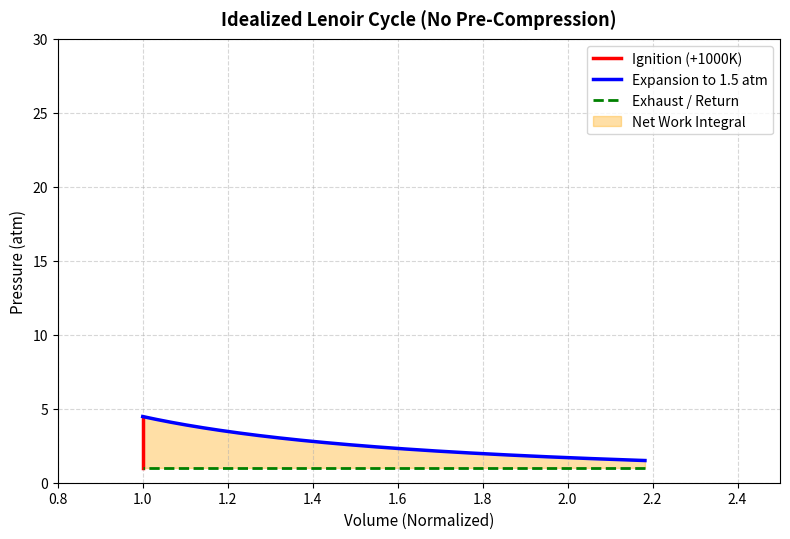
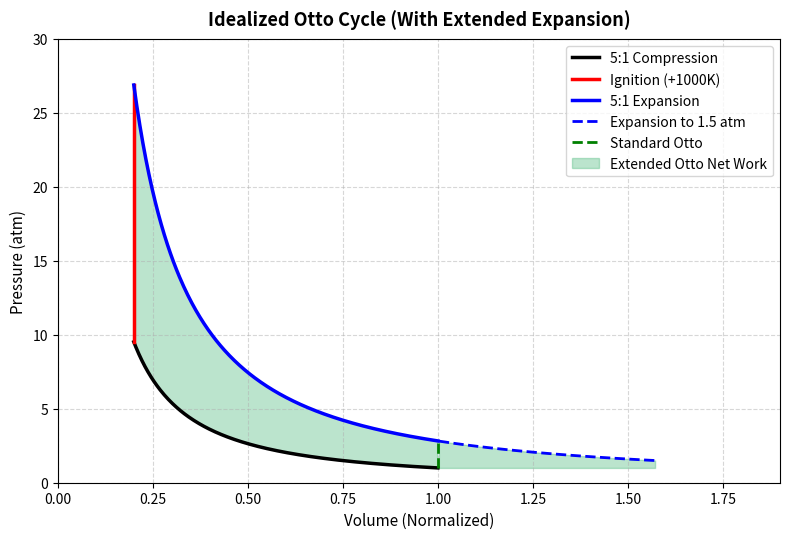
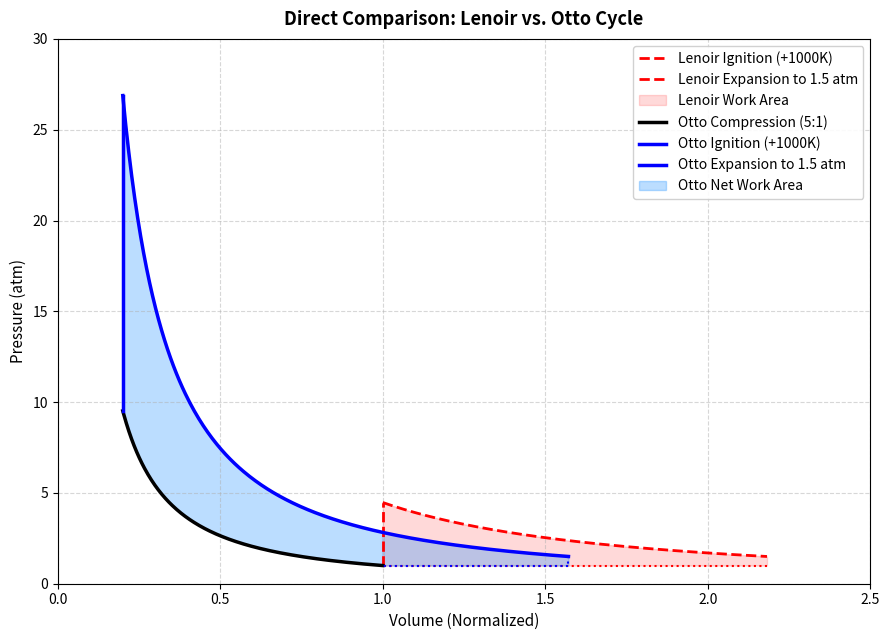

Source code (Python) for these figures, in order:
import numpy as np
import matplotlib.pyplot as plt

# -----------------------------------------------------------------------------
# Constants & Thermodynamics Setup
# -----------------------------------------------------------------------------
gamma = 1.4
CR = 5.0                 # Standard 5:1 Compression Ratio
V_bdc = 1.0              # Bottom Dead Center Volume (1.0 relative)
V_tdc = V_bdc / CR       # Top Dead Center Volume (0.2)

P1 = 1.0                 # Ambient pressure (atm)
T1 = 288.0               # Ambient temperature (K)
dT_combustion = 1000.0   # Heat addition (K)
mR = (P1 * V_bdc) / T1   # Ideal gas scaling

# Helper for Isentropic Curve (P * V^gamma = Const)
def isentropic_path(V_start, V_end, P_start):
    V = np.linspace(V_start, V_end, 300)
    P = P_start * (V_start / V)**gamma
    return V, P

# -----------------------------------------------------------------------------
# 1. State Calculations: Otto Cycle
# -----------------------------------------------------------------------------
P2_otto = P1 * (CR**gamma)              # 9.52 atm
T2_otto = T1 * (CR**(gamma - 1.0))      # 547.8 K (~274°C)

T3_otto = T2_otto + dT_combustion       # 1547.8 K
P3_otto = P2_otto * (T3_otto / T2_otto) # 26.9 atm (~27 atm)

# Standard 5:1 Expansion (ends at V_bdc = 1.0)
P4_otto = P3_otto * ((V_tdc / V_bdc)**gamma) # 2.82 atm
T4_otto = T3_otto * ((V_tdc / V_bdc)**(gamma - 1.0)) # 681 K

# Extended Expansion down to 1.5 atm (~7.8:1 ratio)
P_exp_end = 1.5
V_exp_end = V_tdc * (P3_otto / P_exp_end)**(1.0 / gamma) # V ~ 1.57

# Generate Curves
V_otto_comp, P_otto_comp = isentropic_path(V_bdc, V_tdc, P1)
V_otto_exp_std, P_otto_exp_std = isentropic_path(V_tdc, V_bdc, P3_otto)
V_otto_exp_ext, P_otto_exp_ext = isentropic_path(V_tdc, V_exp_end, P3_otto)

# -----------------------------------------------------------------------------
# 2. State Calculations: Lenoir Cycle
# -----------------------------------------------------------------------------
T2_len = T1 + dT_combustion             # 1288 K
P2_len = (mR * T2_len) / V_bdc          # 4.47 atm (~4.5 atm)

V_len_exp_end = V_bdc * (P2_len / P_exp_end)**(1.0 / gamma) # V ~ 2.18
V_len_exp, P_len_exp = isentropic_path(V_bdc, V_len_exp_end, P2_len)

# -----------------------------------------------------------------------------
# Plot Formatting Helper
# -----------------------------------------------------------------------------
def format_ax(ax, title, vlo, vhi, plo, phi):
    ax.set_title(title, fontsize=13, fontweight='bold', pad=10)
    ax.set_xlabel('Volume (Normalized)', fontsize=11)
    ax.set_ylabel('Pressure (atm)', fontsize=11)
    ax.grid(True, linestyle='--', alpha=0.5)
    ax.set_ylim(plo, phi)
    ax.set_xlim(vlo, vhi)

# =============================================================================
# GRAPH 1: Idealized Lenoir Cycle Alone
# =============================================================================
fig1, ax1 = plt.subplots(figsize=(8, 5.5))

ax1.plot([V_bdc, V_bdc], [P1, P2_len], 'r-', lw=2.5, label='Ignition (+1000K)')
ax1.plot(V_len_exp, P_len_exp, 'b-', lw=2.5, label='Expansion to 1.5 atm')
ax1.plot([V_len_exp_end, V_bdc], [P1, P1], 'g--', lw=2.0, label='Exhaust / Return')

# Fill Work Area
ax1.fill_between(V_len_exp, P1, P_len_exp, color='orange', alpha=0.35, label='Net Work Integral')

format_ax(ax1, 'Idealized Lenoir Cycle (No Pre-Compression)', 0.8, 2.5, 0, 30)
ax1.legend(loc='upper right')
plt.tight_layout()

# =============================================================================
# GRAPH 2: Idealized Otto Cycle Alone
# =============================================================================
fig2, ax2 = plt.subplots(figsize=(8, 5.5))

# Lines
ax2.plot(V_otto_comp, P_otto_comp, 'k-', lw=2.5, label='5:1 Compression')
ax2.plot([V_tdc, V_tdc], [P2_otto, P3_otto], 'r-', lw=2.5, label='Ignition (+1000K)')
ax2.plot(V_otto_exp_std, P_otto_exp_std, 'b-', lw=2.5, label='5:1 Expansion')
ax2.plot(V_otto_exp_ext[V_otto_exp_ext >= V_bdc], P_otto_exp_ext[V_otto_exp_ext >= V_bdc], 
         'b--', lw=2.0, label='Expansion to 1.5 atm')
ax2.plot([1, 1], [1,P_otto_exp_std[-1]], 'g--', lw=2.0, label='Standard Otto')

# Extended Otto Net Work Fill (Main Loop + Extended Tail down to 1.0 atm)
mask_otto_main = (V_otto_exp_ext >= V_tdc) & (V_otto_exp_ext <= V_bdc)
mask_otto_tail = V_otto_exp_ext > V_bdc

# 1. Main loop area (above compression curve)
V_main_g2 = V_otto_exp_ext[mask_otto_main]
P_comp_g2 = np.interp(V_main_g2, V_otto_comp[::-1], P_otto_comp[::-1])
ax2.fill_between(V_main_g2, P_comp_g2, P_otto_exp_ext[mask_otto_main], 
                 color='mediumseagreen', alpha=0.35, label='Extended Otto Net Work')

# 2. Extended tail area (above 1.0 atm baseline)
ax2.fill_between(V_otto_exp_ext[mask_otto_tail], P1, P_otto_exp_ext[mask_otto_tail], 
                 color='mediumseagreen', alpha=0.35)

format_ax(ax2, 'Idealized Otto Cycle (With Extended Expansion)', 0, 1.9, 0, 30)
ax2.legend(loc='upper right')
plt.tight_layout()

# =============================================================================
# GRAPH 3: Direct Comparison (Lenoir vs. Otto)
# =============================================================================
fig3, ax3 = plt.subplots(figsize=(9, 6.5))

# 1. Lenoir Cycle Lines & Fill
ax3.plot([V_bdc, V_bdc], [P1, P2_len], color='red', linestyle='--', lw=2, label='Lenoir Ignition (+1000K)')
ax3.plot(V_len_exp, P_len_exp, color='red', linestyle='--', lw=2, label='Lenoir Expansion to 1.5 atm')
ax3.plot([V_len_exp_end, V_bdc], [P1, P1], color='red', linestyle=':', lw=1.5)
ax3.fill_between(V_len_exp, P1, P_len_exp, color='red', alpha=0.15, label='Lenoir Work Area')

# 2. Otto Cycle Lines
ax3.plot(V_otto_comp, P_otto_comp, color='black', lw=2.5, label='Otto Compression (5:1)')
ax3.plot([V_tdc, V_tdc], [P2_otto, P3_otto], color='blue', lw=2.5, label='Otto Ignition (+1000K)')
ax3.plot(V_otto_exp_ext, P_otto_exp_ext, color='blue', lw=2.5, label='Otto Expansion to 1.5 atm')
ax3.plot([V_exp_end, V_exp_end], [P_exp_end, P1], color='blue', linestyle=':', lw=1.5)
ax3.plot([V_exp_end, V_bdc], [P1, P1], color='blue', linestyle=':', lw=1.5)

# 3. Extended Otto Net Work Fill (Main Loop + Extended Tail down to 1.0 atm)
mask_main = (V_otto_exp_ext >= V_tdc) & (V_otto_exp_ext <= V_bdc)
mask_tail = V_otto_exp_ext > V_bdc

# Main Loop (V = 0.2 to 1.0)
V_main = V_otto_exp_ext[mask_main]
P_comp_match = np.interp(V_main, V_otto_comp[::-1], P_otto_comp[::-1])
ax3.fill_between(V_main, P_comp_match, P_otto_exp_ext[mask_main], 
                 color='dodgerblue', alpha=0.30, label='Otto Net Work Area')

# Over-expanded tail (V = 1.0 to V_exp_end) down to P1 (1.0 atm)
ax3.fill_between(V_otto_exp_ext[mask_tail], P1, P_otto_exp_ext[mask_tail], 
                 color='dodgerblue', alpha=0.30)

format_ax(ax3, 'Direct Comparison: Lenoir vs. Otto Cycle', 0, 2.5, 0, 30)
ax3.legend(loc='upper right', framealpha=0.9)
plt.tight_layout()

plt.show()
